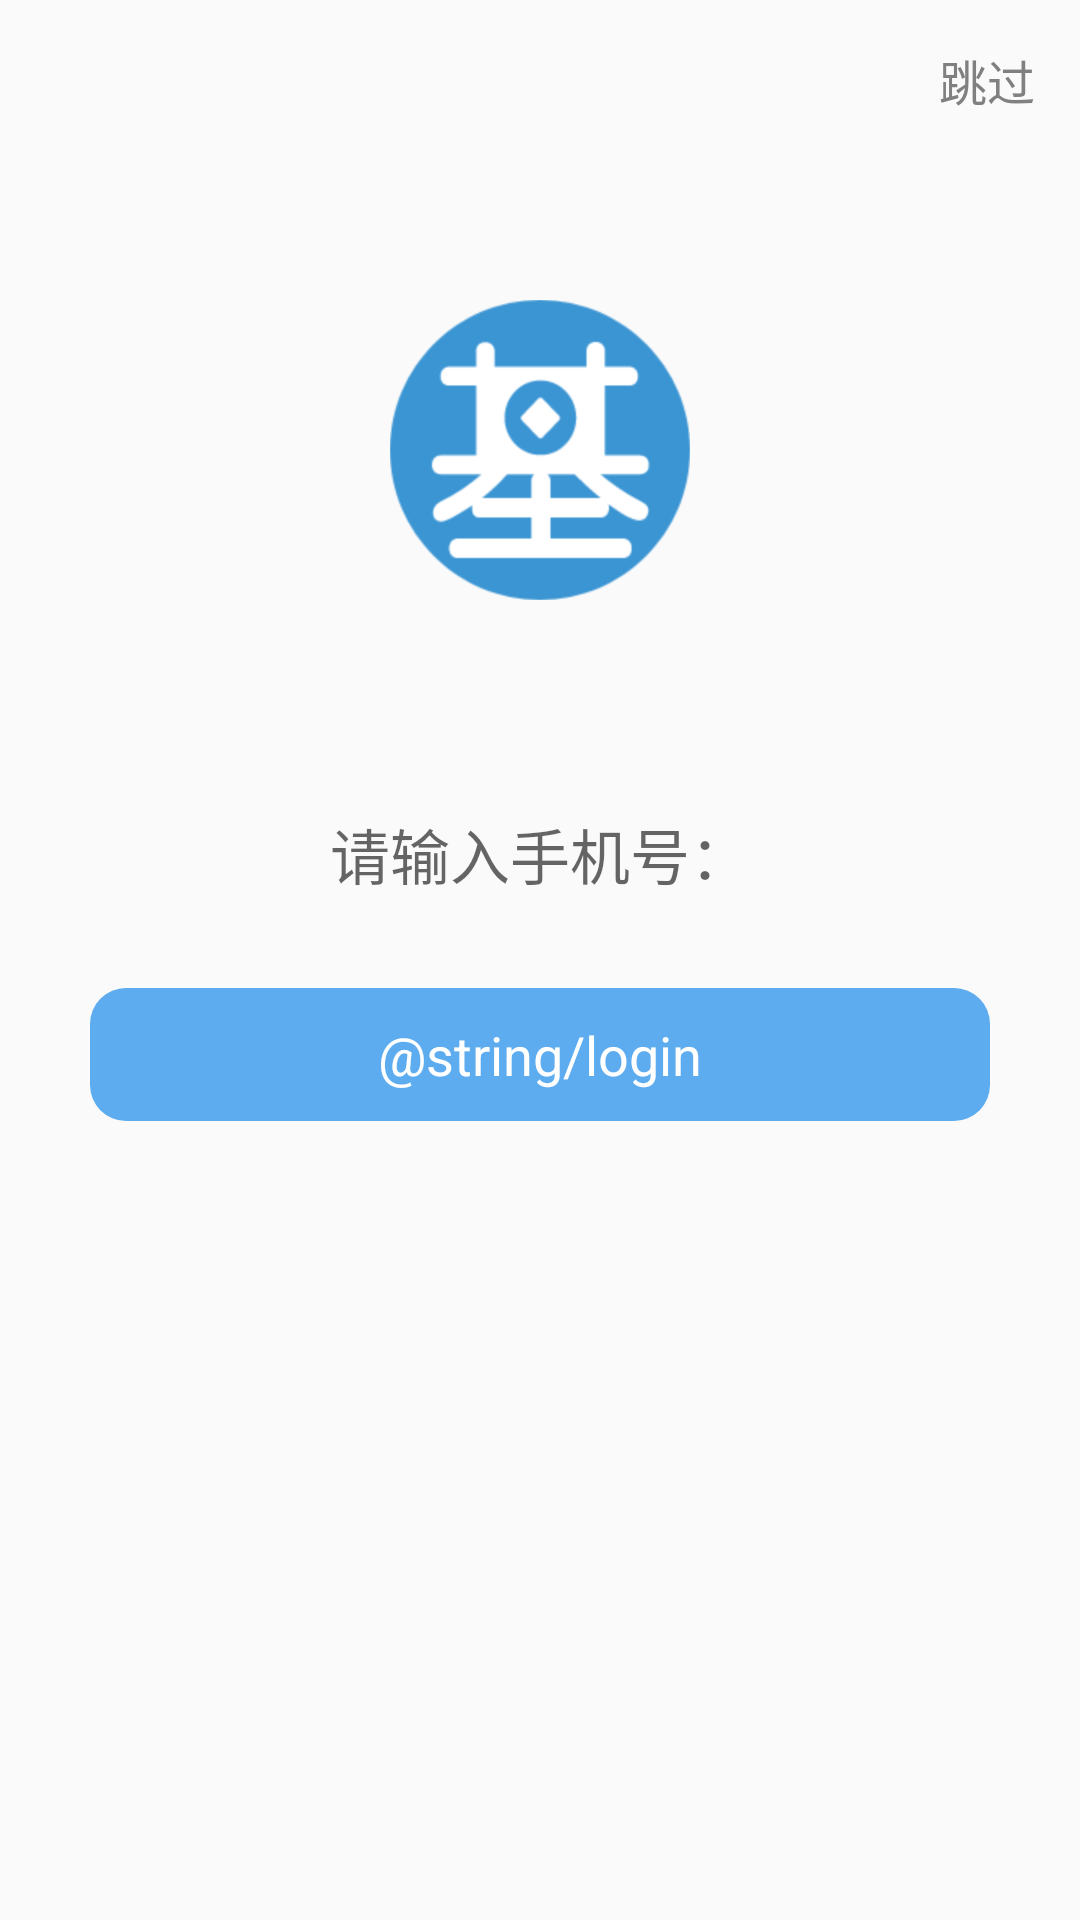

Here is an Android app screen rendered from its layout file. Give the layout XML and the strings, colors and styles it references.
<!-- AndroidManifest.xml: application theme AppTheme -->
<!-- res/layout/activity_login.xml -->
<?xml version="1.0" encoding="utf-8"?>
<androidx.constraintlayout.widget.ConstraintLayout xmlns:android="http://schemas.android.com/apk/res/android"
    android:layout_width="match_parent"
    android:layout_height="match_parent"
    xmlns:app="http://schemas.android.com/apk/res-auto"
    android:orientation="vertical">

    <TextView
        android:id="@+id/tv_skip"
        android:layout_width="wrap_content"
        android:layout_height="wrap_content"
        android:text="跳过"
        android:textSize="@dimen/sp_16"
        android:textColor="@color/gray"
        app:layout_constraintRight_toRightOf="parent"
        app:layout_constraintTop_toTopOf="parent"
        android:padding="@dimen/dp_15"/>

    <LinearLayout
        android:id="@+id/llyt_ic_container"
        app:layout_constraintTop_toTopOf="parent"
        android:layout_width="match_parent"
        android:layout_height="wrap_content"
        android:gravity="center"
        android:layout_marginTop="@dimen/dp_100"
        android:orientation="vertical">

        <ImageView
            android:layout_width="100dp"
            android:layout_height="100dp"
            android:scaleType="fitXY"
            android:src="@drawable/icon" />
    </LinearLayout>

    <EditText
        android:id="@+id/edit_phone"
        android:layout_width="match_parent"
        android:layout_height="wrap_content"
        android:layout_marginLeft="@dimen/dp_30"
        android:layout_marginRight="@dimen/dp_30"
        android:padding="@dimen/dp_10"
        app:layout_constraintTop_toBottomOf="@+id/llyt_ic_container"
        app:layout_constraintRight_toRightOf="parent"
        app:layout_constraintLeft_toLeftOf="parent"
        android:layout_marginTop="@dimen/dp_60"
        android:layout_gravity="center_horizontal"
        android:hint="请输入手机号："
        android:gravity="center"
        android:enabled="false"
        android:background="@null"
        android:textColor="@color/black"
        android:textSize="@dimen/sp_20"
        android:focusableInTouchMode="true"
        android:inputType="number"
        />

    <TextView
        android:id="@+id/tv_login"
        android:layout_width="match_parent"
        android:layout_height="wrap_content"
        app:layout_constraintTop_toBottomOf="@+id/edit_phone"
        app:layout_constraintRight_toRightOf="parent"
        app:layout_constraintLeft_toLeftOf="parent"
        android:text="@string/login"
        android:textColor="@color/white"
        android:textSize="@dimen/sp_18"
        android:layout_marginTop="@dimen/dp_20"
        android:gravity="center"
        android:padding="@dimen/dp_10"
        android:layout_marginLeft="@dimen/dp_30"
        android:layout_marginRight="@dimen/dp_30"
        android:background="@drawable/shape_login_bac"/>



</androidx.constraintlayout.widget.ConstraintLayout>
<!-- resources referenced by this layout -->
<resources>
  <color name="black">#000000</color>
  <color name="gray">#808080</color>
  <color name="white">#FFFFFF</color>
  <dimen name="dp_10">10dp</dimen>
  <dimen name="dp_100">100dp</dimen>
  <dimen name="dp_15">15dp</dimen>
  <dimen name="dp_20">20dp</dimen>
  <dimen name="dp_30">30dp</dimen>
  <dimen name="dp_60">60dp</dimen>
  <dimen name="sp_16">16sp</dimen>
  <dimen name="sp_18">18sp</dimen>
  <dimen name="sp_20">20sp</dimen>
  <!-- drawable icon: png bitmap (drawable, 39374 bytes) -->
  <!-- drawable shape_login_bac (drawable) -->
  <?xml version="1.0" encoding="utf-8"?>
  <shape xmlns:android="http://schemas.android.com/apk/res/android">
      <corners android:radius="@dimen/dp_12"/>
      <solid android:color="@color/actionbar_bac"/>
  
  </shape>
  <style name="AppTheme" parent="AppBaseTheme">
      </style>
  <dimen name="dp_12">12dp</dimen>
  <color name="actionbar_bac">#5CACEF</color>
  <style name="AppBaseTheme" parent="Theme.AppCompat.Light.DarkActionBar">
          
          <item name="android:textAllCaps">false</item>
          <item name="android:windowActionBar">false</item>
          <item name="windowActionBar">false</item>
          <item name="windowNoTitle">true</item>
          <item name="colorPrimary">@color/colorPrimary</item>
          <item name="colorPrimaryDark">@color/colorPrimaryDark</item>
          <item name="colorAccent">@color/colorAccent</item>
          <item name="android:windowIsTranslucent">true</item>
  
      </style>
  <color name="colorPrimary">#3F51B5</color>
  <color name="colorPrimaryDark">#303F9F</color>
  <color name="colorAccent">#FF4081</color>
</resources>
